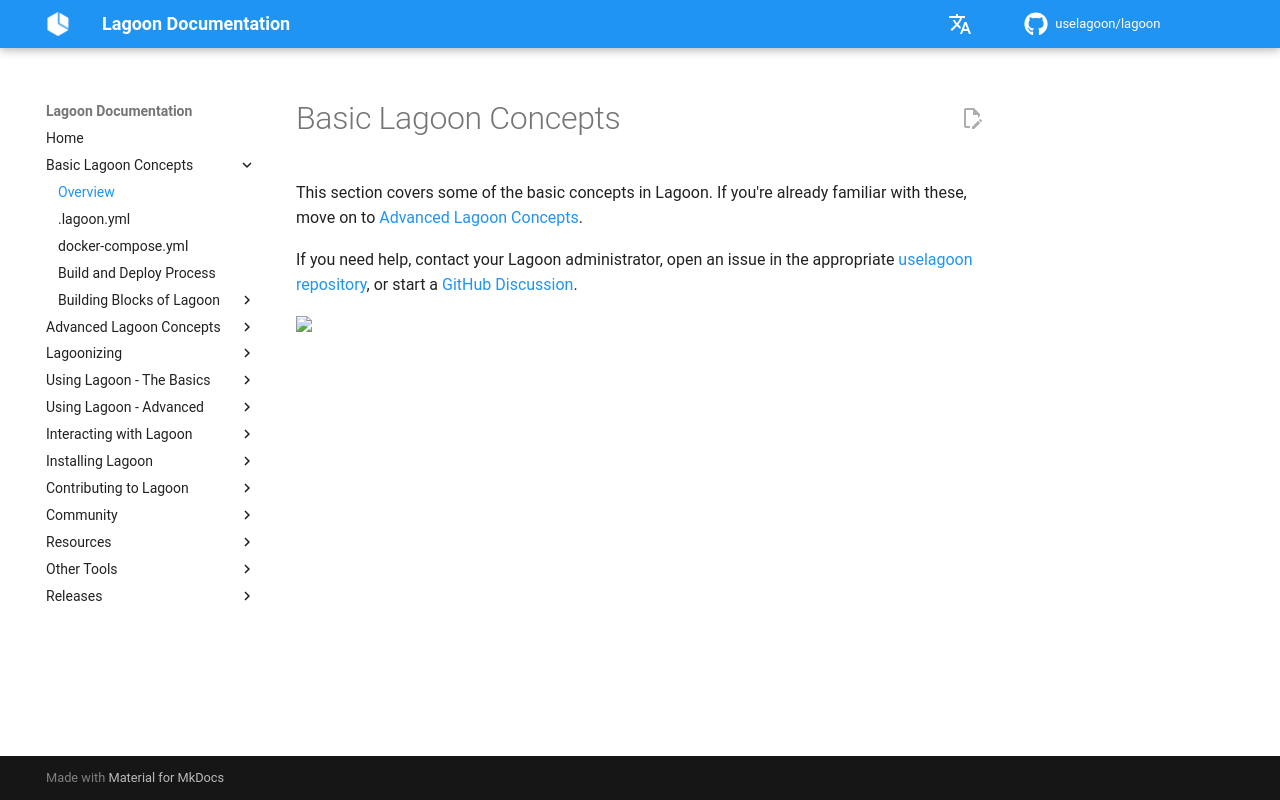

repository: uselagoon/lagoon · page: concepts-basics/index.html · generator: mkdocs

# Basic Lagoon Concepts

This section covers some of the basic concepts in Lagoon. If you're already familiar with these, move on to [Advanced Lagoon Concepts](../concepts-advanced/index.md).

If you need help, contact {{ defaults.helpstring }}, open an issue in the appropriate [uselagoon repository](https://github.com/orgs/uselagoon/repositories), or start a [GitHub Discussion](https://github.com/uselagoon/lagoon/discussions).
